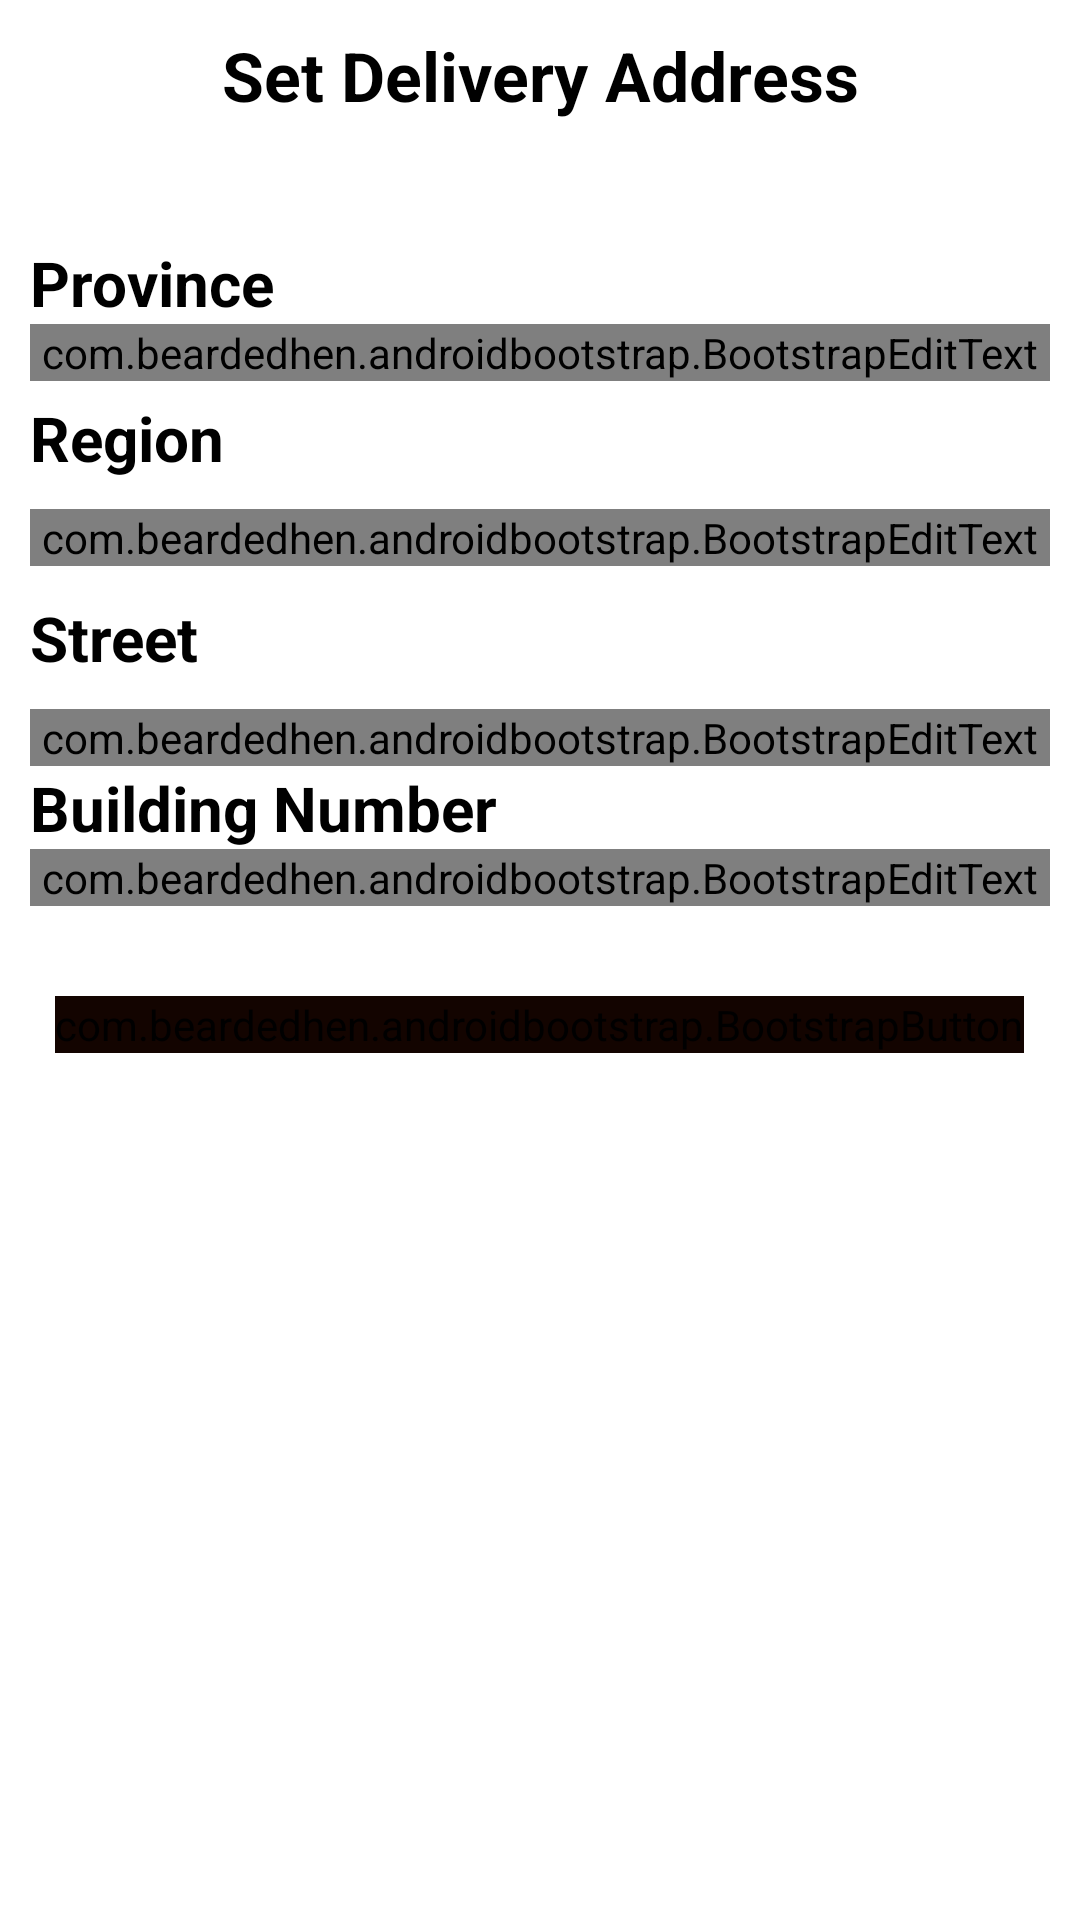

Write the Android layout XML for this screen, with the resource values it uses.
<!-- AndroidManifest.xml: application theme Theme.Design.NoActionBar -->
<!-- res/layout/activity_72_contintue_order.xml -->
<?xml version="1.0" encoding="utf-8"?>
<LinearLayout
    xmlns:android="http://schemas.android.com/apk/res/android"
    xmlns:app="http://schemas.android.com/apk/res-auto"
    xmlns:tools="http://schemas.android.com/tools"
    android:layout_width="match_parent"
    android:layout_height="match_parent"
    android:orientation="vertical"
    android:padding="10dp"
    android:background="@color/white"
    tools:context="._72ContintueOrder">
    <TextView
        android:id="@+id/txt_title"
        android:layout_width="match_parent"
        android:layout_height="wrap_content"
        android:text="Set Delivery Address"
        android:textSize="11pt"
        android:textStyle="bold"
        android:textColor="#000"
        android:layout_marginBottom="25dp"
        android:gravity="center"/>
    <TextView
        android:id="@+id/nametv"
        android:layout_width="match_parent"
        android:layout_height="wrap_content"
        android:text="Province"
        android:layout_marginTop="15dp"
        android:textSize="10pt"
        android:textStyle="bold"
        android:textColor="#000" />

    <com.beardedhen.androidbootstrap.BootstrapEditText
        android:layout_width="match_parent"
        android:layout_height="wrap_content"
        app:bootstrapSize="md"
        app:bootstrapBrand="info"
        android:inputType="text"
        android:textColor="#130400"

        android:id="@+id/addressField1"
        />
    <TextView
        android:layout_marginTop="5dp"
        android:layout_width="match_parent"
        android:layout_height="wrap_content"
        android:text="Region"
        android:textSize="10pt"
        android:textStyle="bold"

        android:textColor="#000"/>

    <com.beardedhen.androidbootstrap.BootstrapEditText

        android:layout_width="match_parent"
        android:layout_height="wrap_content"
        app:bootstrapSize="md"
        app:bootstrapBrand="info"
        android:layout_marginTop="10dp"
        android:maxLength="10"
        android:inputType="text"
        android:textColor="#130400"
        android:id="@+id/addressField2"
        />
    <TextView
        android:layout_width="match_parent"
        android:layout_height="wrap_content"
        android:text="Street"
        android:layout_marginTop="10dp"
        android:textSize="10pt"
        android:textStyle="bold"

        android:textColor="#000"/>
    <com.beardedhen.androidbootstrap.BootstrapEditText
        android:id="@+id/addressField3"
        android:layout_width="match_parent"
        android:layout_height="wrap_content"
        app:bootstrapSize="md"
        app:bootstrapBrand="info"
        android:layout_marginTop="10dp"
        android:inputType="text"
        android:textColor="#130400"

        />
    <TextView
        android:layout_width="match_parent"
        android:layout_height="wrap_content"
        android:text="Building Number"
        android:textSize="10pt"
        android:textStyle="bold"
        android:textColor="#000"/>
    <com.beardedhen.androidbootstrap.BootstrapEditText
        android:id="@+id/addressField4"
        android:layout_width="match_parent"
        android:layout_height="wrap_content"
        app:bootstrapSize="md"
        app:bootstrapBrand="info"
        android:maxLength="10"
        android:inputType="numberDecimal"
        android:textColor="#130400"
        />



    <LinearLayout
        android:layout_width="match_parent"
        android:layout_height="wrap_content"
        android:orientation="vertical"
        android:layout_gravity="center"
        android:layout_marginTop="15dp">

        <com.beardedhen.androidbootstrap.BootstrapButton
            android:layout_width="wrap_content"
            android:layout_height="match_parent"
            android:backgroundTint="#130400"
            android:layout_gravity="center_horizontal"
            android:onClick="onContinue"
            android:text="Continue"
            android:layout_marginTop="15sp"
            android:textStyle="italic|bold"
            app:bootstrapBrand="success"
            app:bootstrapSize="xl"
            android:inputType="number"
            app:buttonMode="regular"
            app:roundedCorners="true"
            app:showOutline="false" />

    </LinearLayout>
</LinearLayout>
<!-- resources referenced by this layout -->
<resources>

  <!-- not gathered from this repository: default colours our renderer supplied (Android Studio template values) -->
  <color name="white">#FFFFFFFF</color>
</resources>
